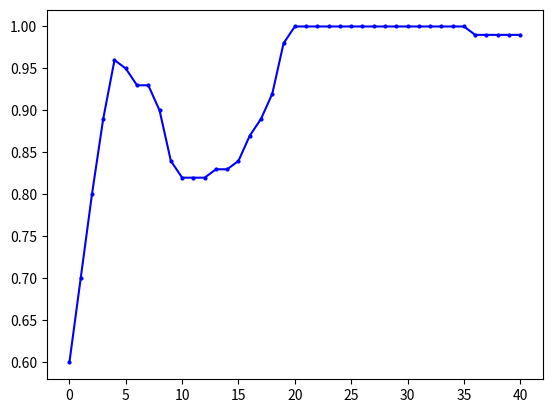

The matplotlib source for this figure: (Note: this script raises an exception after producing the figure.)
"""
missile=4500
    win_rate 
        PPO y_1
        DQN eps=0 y_2
    returns
        PPO z_1
        DQN eps=0 z_2
missile=4750
    win_rate 
        PPO y_11
        DQN eps=0 y_12
    returns
        PPO z_11
        DQN eps=0 z_12
"""
import matplotlib.pyplot as plt
import numpy as np
y_1=[50.0, 100.0, 100.0, 100.0, 100.0, 90.0, 50.0, 50.0, 50.0, 0.0, 0.0, 0.0, 0.0, 0.0, 0.0, 0.0, 0.0, 0.0, 0.0, 0.0, 0.0, 0.0, 0.0, 0.0, 0.0, 0.0, 0.0, 0.0, 0.0, 0.0, 0.0, 0.0, 0.0, 0.0, 0.0, 0.0, 0.0, 0.0, 0.0, 0.0, 0.0, 0.0, 0.0, 0.0, 0.0, 0.0, 0.0, 0.0, 0.0, 0.0]
y_1=np.array([i*0.01 for i in y_1])
y_2=[30.0, 90.0, 100.0, 30.0, 90.0, 90.0, 70.0, 60.0, 50.0, 100.0, 100.0, 100.0, 80.0, 50.0, 0.0, 10.0, 40.0, 90.0, 100.0, 100.0, 100.0, 50.0, 80.0, 100.0, 100.0, 100.0, 100.0, 100.0, 100.0, 70.0, 50.0, 100.0, 100.0, 100.0, 100.0, 100.0, 100.0, 100.0, 100.0, 100.0, 100.0, 100.0, 100.0, 100.0, 100.0, 100.0, 50.0, 100.0, 100.0, 100.0]
y_2=np.array([i*0.01 for i in y_2])
y_3=np.ones(y_2.shape)
z_1= [-3733.785583620288, -2843.979118343976, -2899.39143559029, -1769.594530527506, -1325.1590641889259, -1945.7965416527536, -4164.932620432076, -4441.5164244871385, -4190.9626749096515, -6450.230156715537, -6310.645869828253, -6225.936803523235, -6238.676972230312, -6231.987294030613, -6205.394275382176, -6216.174882461497, -6205.658841491959, -6201.038274309561, -6225.86064911008, -6224.8221291117725, -6219.13995829072, -6217.086383933289, 
-6199.161721207272, -6203.208960064079, -6202.54540148158, -6199.161721207272, -6199.161721207272, -6199.161721207272, -6202.652002848705, -6203.150177433867, -6202.119562778158, -6199.161721207272, -6206.562302765711, -6199.776611724343, -6213.774366572948, -6202.481678610374, -6199.161721207272, -6199.161721207272, -6209.6810506033435, -6199.161721207272, -6199.161721207272, -6208.946051452494, -6204.559158306003, -6199.161721207272, -6199.161721207272, -6199.161721207272, -6199.161721207272, -6199.161721207272, -6199.161721207272, -6199.161721207272]
z_2= np.array( [-4232.192604338592, -1059.8189762735535, -834.4666227386413, -5003.794039611087, -2063.192859898033, -1366.0133843687283, -2628.7930957128624, -2828.8711757369174, -3420.9789343740367, -572.859257334426, -579.7831292358496, -581.506894187927, -1780.9342209609208, -3205.91174284889, -6140.791824075636, -5304.327080631328, -4441.390598642454, -1191.1402159314077, -572.7903245501751, -576.2971789453429, -584.543738635459, -3422.7710482511566, -1717.21787141072, -877.0588753665372, -663.2923156070574, -625.7244907010916, -685.2005486462306, -735.3341439153212, -895.5536881730293, -2654.180429553703, -3269.79025652326, -696.8965860627053, -907.2044802468967, -798.6550069589769, -629.181162947646, -595.0264644135881, -572.7903245501751, -578.2964283255026, -576.4658051266484, -583.8362358783497, -572.7903245501751, -572.7903245501751, -572.7903245501751, -572.7903245501751, -615.7335368563275, -580.227234472708, -3408.8971945523867, -801.7611769224322, -755.9488285160428, -678.7354743342403])
y_11=[0.0, 0.0, 0.0, 30.0, 100.0, 90.0, 80.0, 100.0, 100.0, 100.0, 100.0, 100.0, 90.0, 100.0, 90.0, 70.0, 80.0, 70.0, 40.0, 80.0, 100.0, 100.0, 100.0, 100.0, 100.0, 100.0, 100.0, 100.0, 100.0, 100.0, 100.0, 100.0, 100.0, 100.0, 100.0, 100.0, 100.0, 100.0, 100.0, 100.0, 100.0, 100.0, 100.0, 100.0, 100.0, 90.0, 100.0, 100.0, 100.0, 100.0]
y_11=np.array([i*0.01 for i in y_11])
y_12=[0.0, 0.0, 0.0, 10.0, 0.0, 0.0, 20.0, 30.0, 50.0, 20.0, 0.0, 0.0, 10.0, 50.0, 0.0, 10.0, 40.0, 30.0, 60.0, 50.0, 20.0, 0.0, 0.0, 0.0, 0.0, 90.0, 10.0, 60.0, 0.0, 50.0, 50.0, 80.0, 10.0, 20.0, 30.0, 50.0, 100.0, 80.0, 70.0, 100.0, 10.0, 0.0, 40.0, 20.0, 50.0, 100.0, 80.0, 100.0, 30.0, 100.0, 90.0, 100.0, 30.0, 30.0, 100.0, 100.0, 100.0, 100.0, 100.0, 100.0, 100.0, 100.0, 100.0, 80.0, 30.0, 50.0, 100.0, 100.0, 100.0, 70.0]
y_12=np.array([i*0.01 for i in y_12])
def plot_fig(y_1,y_2,y_3):
    # 定义长度为 10 的平均滤波器
    window = np.ones(10) / 10
    # 使用卷积计算滑动平均
    y_1_smooth = np.convolve(y_1, window, mode='valid')
    y_2_smooth = np.convolve(y_2, window, mode='valid')
    y_3_smooth = np.convolve(y_3, window, mode='valid')
    x = np.array(list(range(0, len(y_1_smooth))))
    # 示例数据
    plt.figure(dpi=250)
    # 创建折线图
    plt.plot(x, y_1_smooth, marker='o', linestyle='-', color='b', label='PPO',markersize=2)
    plt.plot(x, y_2_smooth, marker='o', linestyle='-', color='r', label='DQN',markersize=2)
    # plt.plot(x, y_3_smooth, marker='o', linestyle='-', color='orange', label='eps decreasing',markersize=2)

    shadow_width_1 = 0.05  # 阴影宽度
    y_1_upper = y_1_smooth + shadow_width_1
    y_1_lower = y_1_smooth - shadow_width_1
    y_2_upper = y_2_smooth + shadow_width_1
    y_2_lower = y_2_smooth - shadow_width_1
    y_3_upper = y_3_smooth + shadow_width_1
    y_3_lower = y_3_smooth - shadow_width_1
    # 填充阴影
    plt.fill_between(x, y_1_upper, y_1_lower, color='b', alpha=0.1)
    plt.fill_between(x, y_2_upper, y_2_lower, color='r', alpha=0.1)
    # plt.fill_between(x, y_3_upper, y_3_lower, color='orange', alpha=0.1)#alpha是不透明度
    # 添加标题和标签
    plt.title('Win_rate Curve of Different Greedy Degrees of DQN')
    plt.xlabel('Iteration(moving average)')
    plt.ylabel('Win_rate')
    # 添加网格
    plt.grid(True)
    # 显示图例
    plt.legend(loc='lower right',prop={'size':6})
    # 显示图表
    plt.show()
if __name__=="__main__":
    plot_fig(y_11,y_12,y_3)